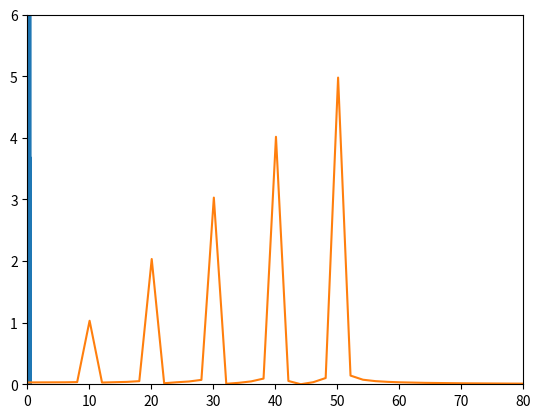

Reproduce this figure in Python.
import numpy as np
import matplotlib.pyplot as plt

FROM = 0
TO = 0.5
N = 1000
T = (TO-FROM)/N

x = np.linspace(start=FROM, stop=TO, num=N)
y = np.zeros(N)
for n in range(1, 6):
    y += n*np.cos(n*10*2*np.pi*x)

plt.plot(x, y)
plt.show()

xf = np.linspace(start=0.0, stop=1.0/(2.0*T), num=N//2)
yf = np.fft.fft(y)

plt.plot(xf, 2.0/N * np.abs(yf[:N//2]))
plt.axis([0, 80, 0, 6])
plt.show()
